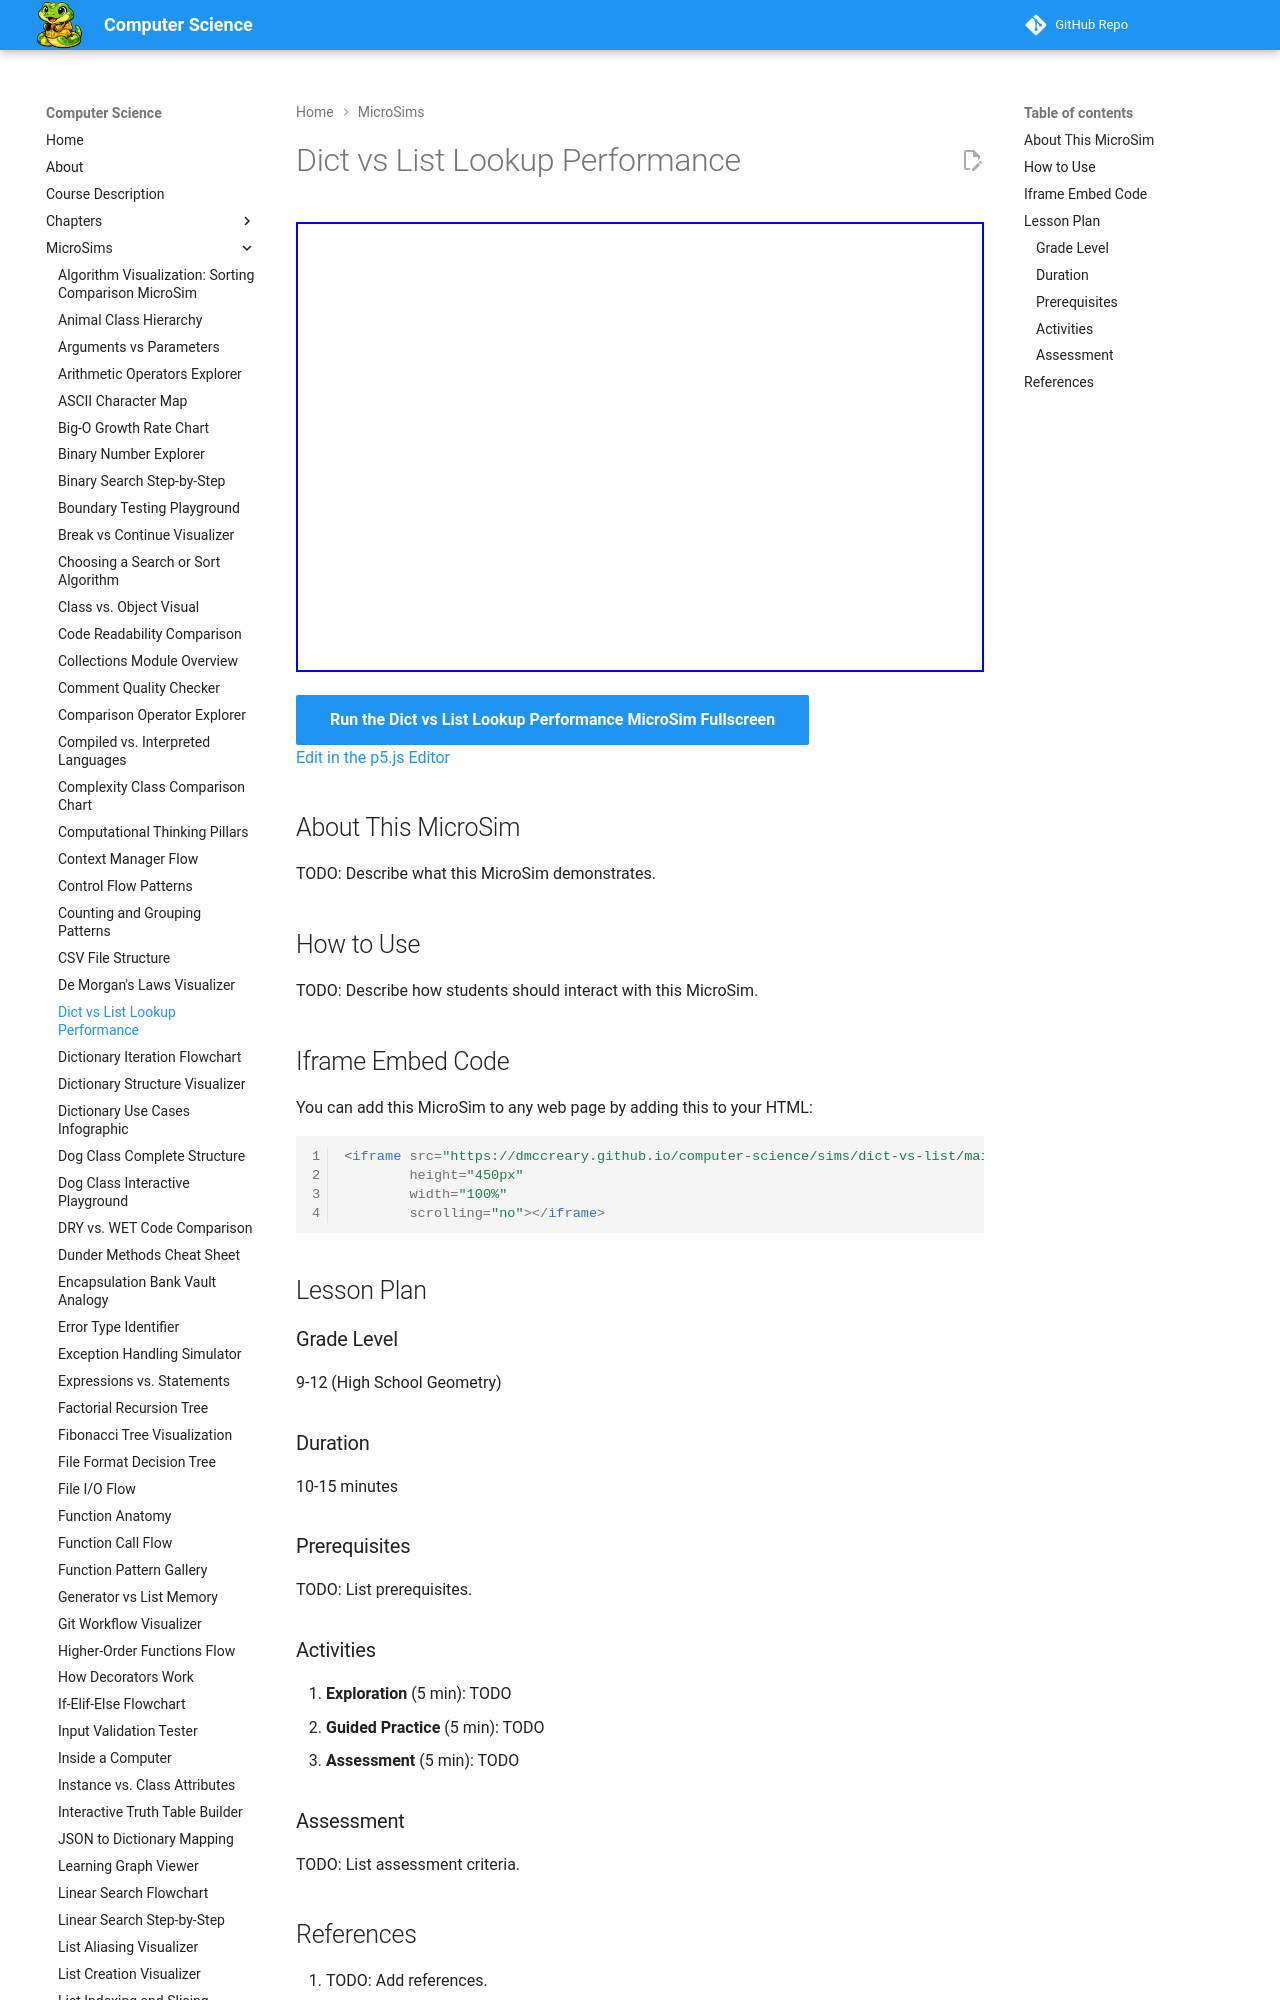

repository: dmccreary/computer-science · page: sims/dict-vs-list/index.html · generator: mkdocs

---
title: Dict vs List Lookup Performance
description: Interactive p5.js MicroSim for dict vs list lookup performance.
image: /sims/dict-vs-list/dict-vs-list.png
og:image: /sims/dict-vs-list/dict-vs-list.png
twitter:image: /sims/dict-vs-list/dict-vs-list.png
social:
   cards: false
quality_score: 0
---

# Dict vs List Lookup Performance

<iframe src="main.html" height="450px" width="100%" scrolling="no"></iframe>

[Run the Dict vs List Lookup Performance MicroSim Fullscreen](./main.html){ .md-button .md-button--primary }
<br/>
[Edit in the p5.js Editor](https://editor.p5js.org/)
